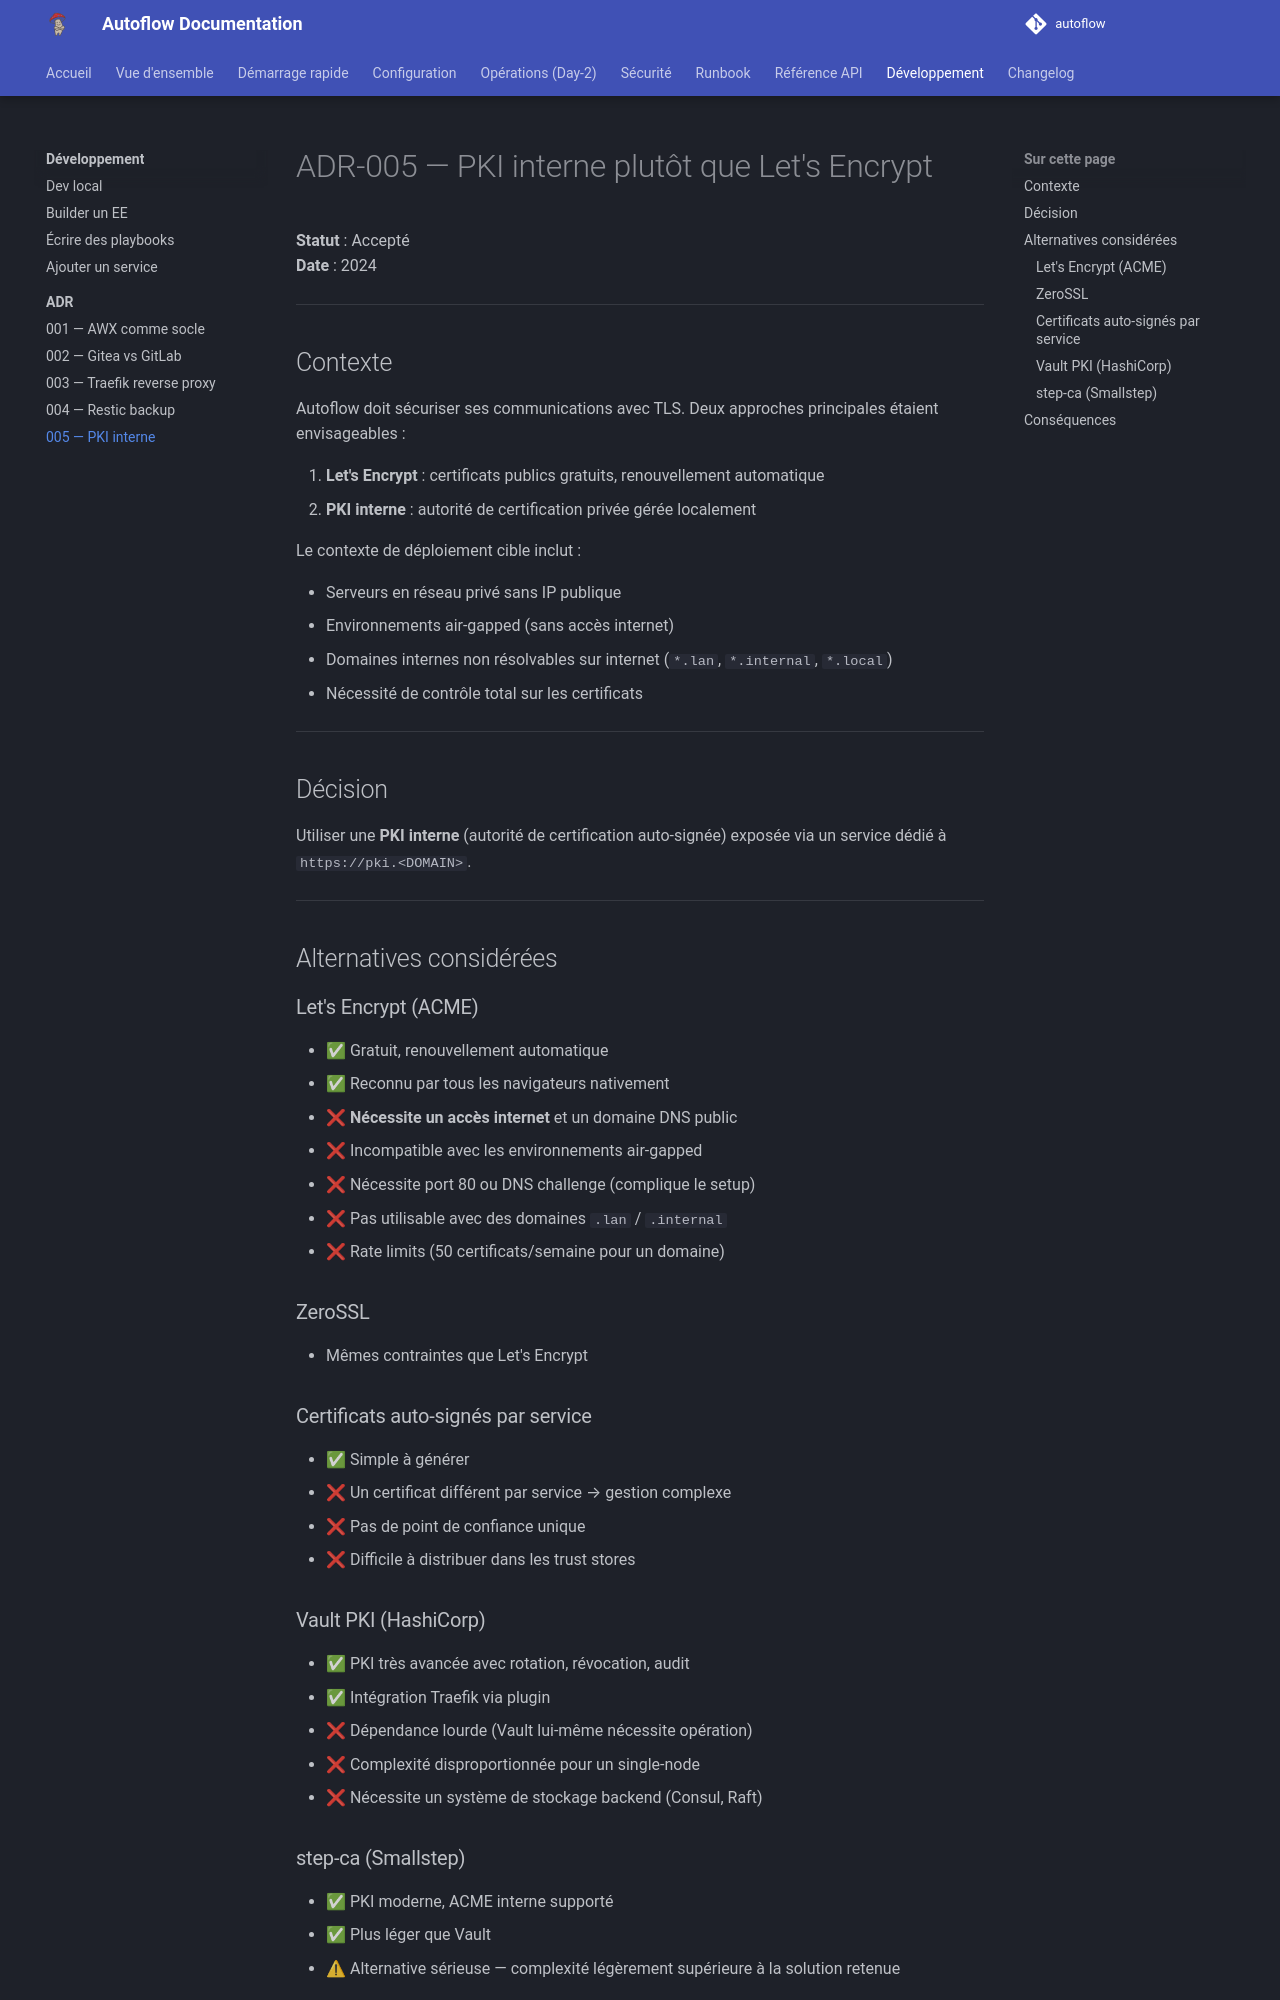

repository: Teachmemore-Ressources/autoflow · page: development/adr/005-internal-pki/index.html · generator: mkdocs

---
title: ADR-005 — PKI interne
---

# ADR-005 — PKI interne plutôt que Let's Encrypt

**Statut** : Accepté  
**Date** : 2024

---

## Contexte

Autoflow doit sécuriser ses communications avec TLS. Deux approches principales étaient envisageables :

1. **Let's Encrypt** : certificats publics gratuits, renouvellement automatique
2. **PKI interne** : autorité de certification privée gérée localement

Le contexte de déploiement cible inclut :

- Serveurs en réseau privé sans IP publique
- Environnements air-gapped (sans accès internet)
- Domaines internes non résolvables sur internet (`*.lan`, `*.internal`, `*.local`)
- Nécessité de contrôle total sur les certificats

---

## Décision

Utiliser une **PKI interne** (autorité de certification auto-signée) exposée via un service dédié à `https://pki.<DOMAIN>`.

---

## Alternatives considérées

### Let's Encrypt (ACME)

- ✅ Gratuit, renouvellement automatique
- ✅ Reconnu par tous les navigateurs nativement
- ❌ **Nécessite un accès internet** et un domaine DNS public
- ❌ Incompatible avec les environnements air-gapped
- ❌ Nécessite port 80 ou DNS challenge (complique le setup)
- ❌ Pas utilisable avec des domaines `.lan` / `.internal`
- ❌ Rate limits (50 certificats/semaine pour un domaine)

### ZeroSSL

- Mêmes contraintes que Let's Encrypt

### Certificats auto-signés par service

- ✅ Simple à générer
- ❌ Un certificat différent par service → gestion complexe
- ❌ Pas de point de confiance unique
- ❌ Difficile à distribuer dans les trust stores

### Vault PKI (HashiCorp)

- ✅ PKI très avancée avec rotation, révocation, audit
- ✅ Intégration Traefik via plugin
- ❌ Dépendance lourde (Vault lui-même nécessite opération)
- ❌ Complexité disproportionnée pour un single-node
- ❌ Nécessite un système de stockage backend (Consul, Raft)

### step-ca (Smallstep)

- ✅ PKI moderne, ACME interne supporté
- ✅ Plus léger que Vault
- ⚠ Alternative sérieuse — complexité légèrement supérieure à la solution retenue

---
